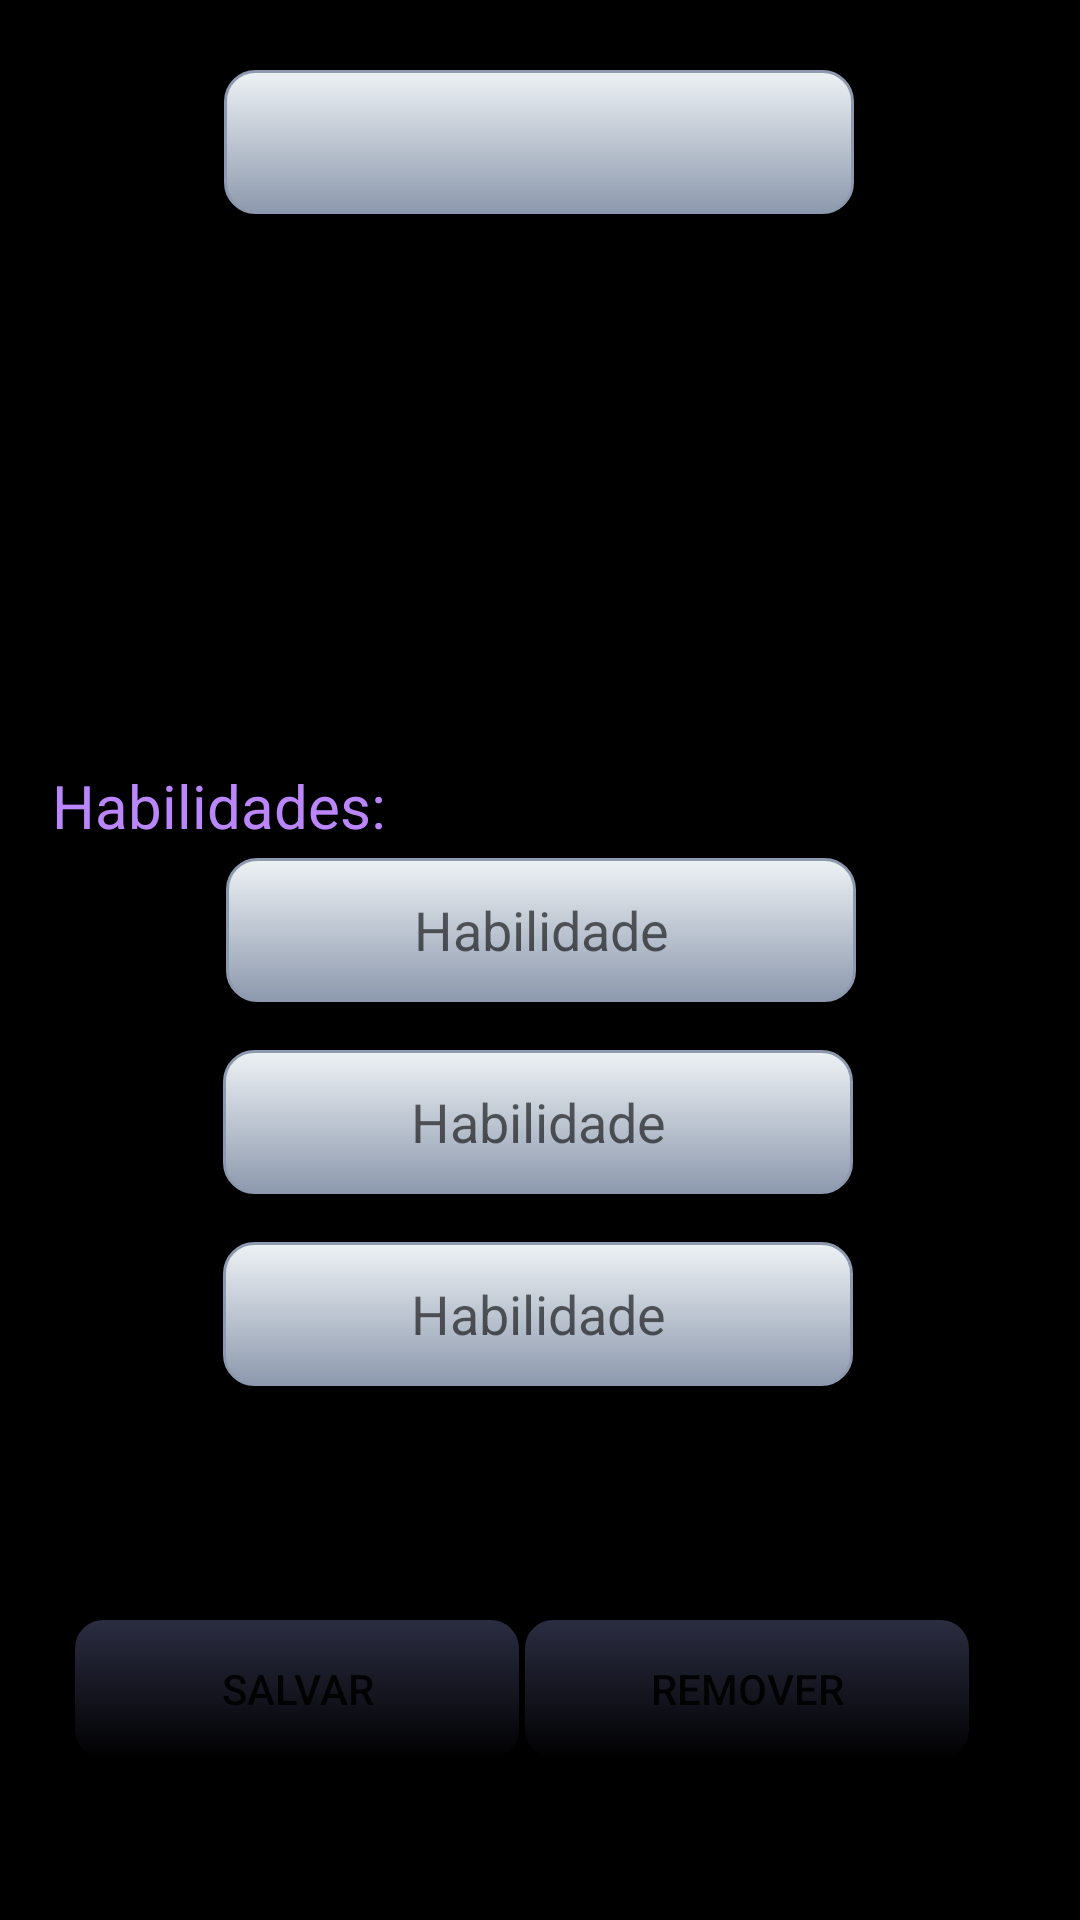

Reconstruct the res/layout file that produces this screen, plus the resources it refers to.
<!-- AndroidManifest.xml: application theme Theme.MutantsApp -->
<!-- res/layout/activity_detail.xml -->
<?xml version="1.0" encoding="utf-8"?>
<androidx.constraintlayout.widget.ConstraintLayout xmlns:android="http://schemas.android.com/apk/res/android"
    xmlns:app="http://schemas.android.com/apk/res-auto"
    xmlns:tools="http://schemas.android.com/tools"
    android:layout_width="match_parent"
    android:layout_height="match_parent"
    android:background="#000000"
    android:focusable="true"
    android:focusableInTouchMode="true"
    tools:context=".activities.DetailActivity">

    <androidx.constraintlayout.widget.Guideline
        android:id="@+id/guideline2"
        android:layout_width="wrap_content"
        android:layout_height="wrap_content"
        android:orientation="horizontal"
        app:layout_constraintGuide_percent="0.03" />

    <ImageView
        android:id="@+id/imageViewDetalheFoto"
        android:layout_width="247dp"
        android:layout_height="119dp"
        android:layout_marginTop="4dp"
        android:background="@android:color/transparent"
        android:backgroundTint="@android:color/transparent"
        app:layout_constraintEnd_toEndOf="parent"
        app:layout_constraintHorizontal_bias="0.506"
        app:layout_constraintStart_toStartOf="parent"
        app:layout_constraintTop_toBottomOf="@+id/editTextDetalheNome"
        tools:srcCompat="@tools:sample/avatars" />

    <TextView
        android:id="@+id/textView"
        android:layout_width="wrap_content"
        android:layout_height="wrap_content"
        android:layout_marginStart="8dp"
        android:text="Habilidades:"
        android:textColor="#BB86FC"
        android:textSize="20sp"
        app:layout_constraintBottom_toBottomOf="parent"
        app:layout_constraintEnd_toEndOf="parent"
        app:layout_constraintHorizontal_bias="0.039"
        app:layout_constraintStart_toStartOf="parent"
        app:layout_constraintTop_toTopOf="parent"
        app:layout_constraintVertical_bias="0.416" />

    <EditText
        android:id="@+id/editTextDetalheHabilidade1"
        style="@style/FormComponents"
        android:layout_width="wrap_content"
        android:layout_height="wrap_content"
        android:layout_marginTop="4dp"
        android:ems="10"
        android:focusable="true"
        android:hint="Habilidade"
        android:inputType="textPersonName"
        android:minHeight="48dp"
        android:textAlignment="center"
        app:layout_constraintEnd_toEndOf="parent"
        app:layout_constraintHorizontal_bias="0.504"
        app:layout_constraintStart_toStartOf="parent"
        app:layout_constraintTop_toBottomOf="@+id/textView" />

    <EditText
        android:id="@+id/editTextDetalheHabilidade2"
        style="@style/FormComponents"
        android:layout_width="wrap_content"
        android:layout_height="wrap_content"
        android:layout_marginTop="16dp"
        android:ems="10"
        android:hint="Habilidade"
        android:inputType="textPersonName"
        android:minHeight="48dp"
        android:textAlignment="center"
        app:layout_constraintEnd_toEndOf="parent"
        app:layout_constraintHorizontal_bias="0.495"
        app:layout_constraintStart_toStartOf="parent"
        app:layout_constraintTop_toBottomOf="@+id/editTextDetalheHabilidade1" />

    <EditText
        android:id="@+id/editTextDetalheHabilidade3"
        style="@style/FormComponents"
        android:layout_width="wrap_content"
        android:layout_height="wrap_content"
        android:layout_marginTop="16dp"
        android:ems="10"
        android:hint="Habilidade"
        android:inputType="textPersonName"
        android:minHeight="48dp"
        android:textAlignment="center"
        app:layout_constraintEnd_toEndOf="parent"
        app:layout_constraintHorizontal_bias="0.495"
        app:layout_constraintStart_toStartOf="parent"
        app:layout_constraintTop_toBottomOf="@+id/editTextDetalheHabilidade2" />

    <Button
        android:id="@+id/buttonSalvar"
        style="@style/ContainerComponents"
        android:layout_width="wrap_content"
        android:layout_height="wrap_content"
        android:layout_marginStart="24dp"
        android:layout_marginBottom="16dp"
        android:width="150dp"
        android:onClick="salvarAlteracoes"
        android:text="Salvar"
        app:layout_constraintBottom_toBottomOf="parent"
        app:layout_constraintStart_toStartOf="parent"
        app:layout_constraintTop_toBottomOf="@+id/editTextDetalheHabilidade3" />

    <Button
        android:id="@+id/buttonExcluir"
        style="@style/ContainerComponents"
        android:layout_width="wrap_content"
        android:layout_height="wrap_content"
        android:layout_marginEnd="36dp"
        android:layout_marginBottom="16dp"
        android:width="150dp"
        android:onClick="excluirMutante"
        android:text="Remover"
        app:layout_constraintBottom_toBottomOf="parent"
        app:layout_constraintEnd_toEndOf="parent"
        app:layout_constraintTop_toBottomOf="@+id/editTextDetalheHabilidade3" />

    <EditText
        android:id="@+id/editTextDetalheNome"
        style="@style/FormComponents"
        android:layout_width="wrap_content"
        android:layout_height="wrap_content"
        android:layout_marginTop="4dp"
        android:ems="10"
        android:inputType="textPersonName"
        android:minHeight="48dp"
        app:layout_constraintEnd_toEndOf="parent"
        app:layout_constraintHorizontal_bias="0.497"
        app:layout_constraintStart_toStartOf="parent"
        app:layout_constraintTop_toTopOf="@+id/guideline2" />
</androidx.constraintlayout.widget.ConstraintLayout>
<!-- resources referenced by this layout -->
<resources>
  <style name="ContainerComponents">
          <item name="android:background">@drawable/container_components</item>
          <item name="android:layout_marginTop">40dp</item>
          <item name="android:layout_marginRight">20dp</item>
          <item name="android:layout_marginLeft">20dp</item>
          <item name="android:layout_marginBottom">20dp</item>
      </style>
  <style name="FormComponents">
          <item name="android:background">@drawable/form_component</item>
          <item name="android:layout_marginTop">40dp</item>
          <item name="android:layout_marginRight">20dp</item>
          <item name="android:layout_marginLeft">20dp</item>
          <item name="android:layout_marginBottom">20dp</item>
      </style>
  <style name="Theme.MutantsApp" parent="Theme.MaterialComponents.DayNight.DarkActionBar">
          
          
          
          
          
          
          
          
          
          
          
          
          <item name="colorPrimary">@color/manatee</item>
          <item name="colorPrimaryVariant">@color/space_cadet</item>
          <item name="colorOnPrimary">@color/black</item>
          
          <item name="colorSecondary">@color/imperial_red</item>
          <item name="colorSecondaryVariant">@color/amaranth_red</item>
          <item name="colorOnSecondary">@color/black</item>
          
          <item name="android:statusBarColor" tools:targetApi="l">?attr/colorPrimaryVariant</item>
  
      </style>
  <!-- drawable container_components (drawable) -->
  <?xml version="1.0" encoding="utf-8"?>
  <shape xmlns:android="http://schemas.android.com/apk/res/android">
      <gradient android:angle="90"
          android:endColor="@color/space_cadet" android:startColor="@color/black" />
      <stroke android:width="1dp" android:color="@color/black" />
      <corners android:radius="4dp" />
      <padding android:bottom="10dp" android:left="10dp"
          android:right="10dp" android:top="10dp" />
      <corners android:radius="10dp"/>
  </shape>
  <!-- drawable form_component (drawable) -->
  <?xml version="1.0" encoding="utf-8"?>
  <shape xmlns:android="http://schemas.android.com/apk/res/android">
      <gradient android:angle="270"
          android:endColor="@color/manatee" android:startColor="@color/cultured" />
  
  
      <stroke android:width="1dp" android:color="@color/manatee" />
      <corners android:radius="4dp" />
      <padding android:bottom="10dp" android:left="10dp"
          android:right="10dp" android:top="10dp" />
      <corners android:radius="10dp"/>
  </shape>
  <color name="manatee">#FF8D99AE</color>
  <color name="space_cadet">#FF2B2D42</color>
  <color name="black">#FF000000</color>
  <color name="imperial_red">#FFEF233C</color>
  <color name="amaranth_red">#FFD90429</color>
  <color name="cultured">#FFEDF2F4</color>
</resources>
